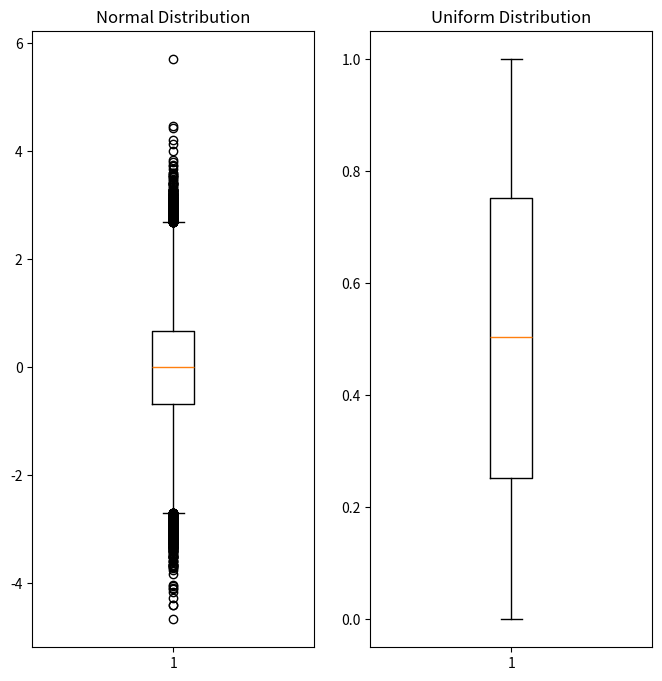

Recreate this plot in Python.
import matplotlib.pyplot as plt
import numpy as np
import pandas as pd
import seaborn as sns

N = 100000
data_normal_distribution = np.random.randn(N)
data_uniform_distribution = np.random.rand(N)

fig, ax = plt.subplots(1, 2, figsize=(8, 8))
ax[0].set_title('Normal Distribution')
ax[1].set_title('Uniform Distribution')
# ax[0].hist(data_normal_distribution)
# ax[1].hist(data_uniform_distribution)
# plt.show()

ax[0].boxplot(data_normal_distribution)
ax[1].boxplot(data_uniform_distribution)
plt.show()
